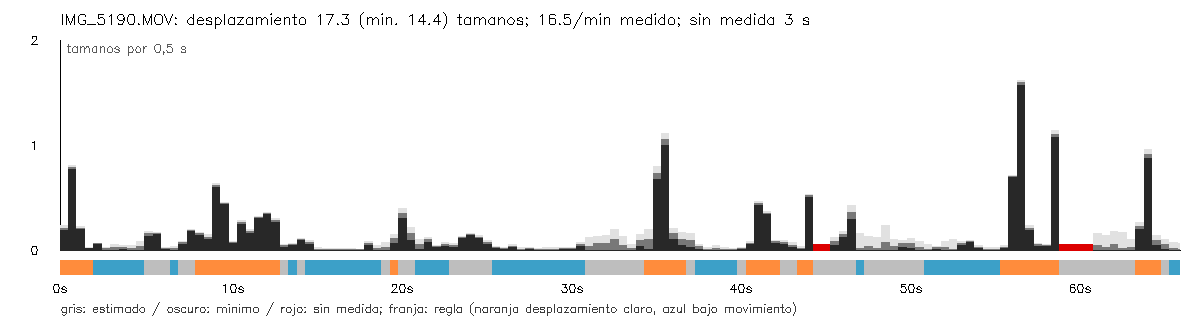

The table this chart was drawn from, first rows:
seconds, interval_seconds, displacement, displacement_lower, displacement_upper, measured, movement, span, span_lower, span_upper, valid_fraction
0.0, 0.0, , , , False, unknown, , , , 0.0
0.5, 0.5, 0.2086, 0.1829, 0.2343, True, locomotion_candidate, 1.141, 1.111, 1.17, 1.0
1.0, 0.5, 0.7873, 0.7668, 0.8078, True, locomotion_candidate, 1.206, 1.176, 1.235, 1.0
1.5, 0.5, 0.2081, 0.1959, 0.2204, True, locomotion_candidate, 1.188, 1.158, 1.217, 1.0
2.0, 0.5, 0.01867, 0.01361, 0.02373, True, locomotion_candidate, 0.6219, 0.5982, 0.6457, 1.0
2.5, 0.5, 0.05815, 0.05106, 0.06524, True, low_motion_candidate, 0.1613, 0.1451, 0.1775, 1.0
3.0, 0.5, 0.01196, 0.0, 0.02595, True, low_motion_candidate, 0.1064, 0.0886, 0.1242, 1.0
3.5, 0.5, 0.01925, 0.0, 0.04817, True, low_motion_candidate, 0.06338, 0.0249, 0.1019, 1.0
4.0, 0.5, 0.02361, 0.003529, 0.0437, True, low_motion_candidate, 0.05161, 0.0, 0.1038, 1.0
4.5, 0.5, 0.01451, 0.0, 0.04267, True, low_motion_candidate, 0.06581, 0.01195, 0.1197, 1.0
5.0, 0.5, 0.0311, 0.0, 0.07974, True, low_motion_candidate, 0.1344, 0.07872, 0.19, 1.0
5.5, 0.5, 0.1528, 0.1323, 0.1732, True, unknown, 0.3052, 0.2707, 0.3397, 1.0
6.0, 0.5, 0.1587, 0.147, 0.1704, True, unknown, 0.3052, 0.2797, 0.3306, 1.0
6.5, 0.5, 0.01328, 0.002831, 0.02373, True, unknown, 0.3033, 0.2822, 0.3244, 1.0
7.0, 0.5, 0.01281, 0.0, 0.03004, True, low_motion_candidate, 0.1389, 0.1152, 0.1626, 1.0
7.5, 0.5, 0.0681, 0.05289, 0.08331, True, unknown, 0.3512, 0.3345, 0.3679, 1.0
8.0, 0.5, 0.1898, 0.1802, 0.1994, True, unknown, 0.3829, 0.3583, 0.4076, 1.0
8.5, 0.5, 0.1552, 0.1412, 0.1693, True, locomotion_candidate, 0.7621, 0.7357, 0.7884, 1.0
9.0, 0.5, 0.1232, 0.09901, 0.1473, True, locomotion_candidate, 1.216, 1.19, 1.243, 1.0
9.5, 0.5, 0.6138, 0.5958, 0.6319, True, locomotion_candidate, 0.954, 0.9265, 0.9815, 1.0
10.0, 0.5, 0.4445, 0.4342, 0.4547, True, locomotion_candidate, 0.8421, 0.8202, 0.864, 1.0
10.5, 0.5, 0.07229, 0.06092, 0.08366, True, locomotion_candidate, 0.6182, 0.5909, 0.6455, 1.0
11.0, 0.5, 0.264, 0.2427, 0.2852, True, locomotion_candidate, 0.7691, 0.7371, 0.8011, 1.0
11.5, 0.5, 0.1742, 0.1575, 0.1909, True, locomotion_candidate, 1.021, 1.002, 1.04, 1.0
12.0, 0.5, 0.3114, 0.3011, 0.3217, True, locomotion_candidate, 1.197, 1.178, 1.215, 1.0
12.5, 0.5, 0.3499, 0.3383, 0.3615, True, locomotion_candidate, 1.014, 0.986, 1.042, 1.0
13.0, 0.5, 0.2813, 0.2593, 0.3033, True, locomotion_candidate, 0.8409, 0.8061, 0.8756, 1.0
13.5, 0.5, 0.04001, 0.02594, 0.05408, True, unknown, 0.3976, 0.3797, 0.4156, 1.0
14.0, 0.5, 0.0498, 0.0417, 0.0579, True, low_motion_candidate, 0.2172, 0.1978, 0.2367, 1.0
14.5, 0.5, 0.1024, 0.09172, 0.1131, True, unknown, 0.2268, 0.2027, 0.2509, 1.0
15.0, 0.5, 0.06824, 0.04863, 0.08784, True, low_motion_candidate, 0.1823, 0.1538, 0.2108, 1.0
15.5, 0.5, 0.007054, 0.0, 0.01934, True, low_motion_candidate, 0.1644, 0.1497, 0.179, 1.0
16.0, 0.5, 0.002889, 0.0, 0.01176, True, low_motion_candidate, 0.02086, 0.008441, 0.03327, 1.0
16.5, 0.5, 0.003926, 0.0, 0.01202, True, low_motion_candidate, 0.01185, 0.0, 0.02871, 1.0
17.0, 0.5, 0.003506, 0.0, 0.01644, True, low_motion_candidate, 0.0103, 0.0, 0.02757, 1.0
17.5, 0.5, 0.002536, 0.0, 0.01491, True, low_motion_candidate, 0.01609, 0.0, 0.03283, 1.0
18.0, 0.5, 0.002018, 0.0, 0.009153, True, low_motion_candidate, 0.0928, 0.06103, 0.1246, 1.0
18.5, 0.5, 0.06247, 0.04761, 0.07734, True, low_motion_candidate, 0.0928, 0.0561, 0.1295, 1.0
19.0, 0.5, 0.01758, 0.0, 0.04471, True, low_motion_candidate, 0.09277, 0.01181, 0.1737, 1.0
19.5, 0.5, 0.02313, 0.0, 0.0724, True, unknown, 0.2396, 0.1608, 0.3184, 1.0
20.0, 0.5, 0.1049, 0.06376, 0.1461, True, locomotion_candidate, 0.5829, 0.5041, 0.6617, 1.0
20.5, 0.5, 0.3447, 0.2974, 0.3919, True, unknown, 0.5802, 0.496, 0.6645, 1.0
21.0, 0.5, 0.1531, 0.09378, 0.2125, True, unknown, 0.5558, 0.4716, 0.6401, 1.0
21.5, 0.5, 0.05505, 0.007333, 0.1028, True, low_motion_candidate, 0.1064, 0.02162, 0.1913, 1.0
22.0, 0.5, 0.09708, 0.07478, 0.1194, True, low_motion_candidate, 0.1622, 0.08644, 0.2379, 1.0
22.5, 0.5, 0.03206, 0.02003, 0.04408, True, low_motion_candidate, 0.1661, 0.1228, 0.2095, 1.0
23.0, 0.5, 0.05567, 0.03719, 0.07416, True, low_motion_candidate, 0.109, 0.07811, 0.14, 1.0
23.5, 0.5, 0.04382, 0.02507, 0.06257, True, unknown, 0.2867, 0.254, 0.3195, 1.0
24.0, 0.5, 0.1205, 0.1098, 0.1313, True, unknown, 0.3214, 0.2962, 0.3466, 1.0
24.5, 0.5, 0.1454, 0.1357, 0.155, True, unknown, 0.3092, 0.2847, 0.3337, 1.0
25.0, 0.5, 0.1219, 0.1061, 0.1376, True, unknown, 0.2236, 0.1955, 0.2516, 1.0
25.5, 0.5, 0.07253, 0.0557, 0.08935, True, unknown, 0.2552, 0.2188, 0.2916, 1.0
26.0, 0.5, 0.02692, 0.0174, 0.03644, True, low_motion_candidate, 0.144, 0.1217, 0.1663, 1.0
26.5, 0.5, 0.01232, 0.003358, 0.02128, True, low_motion_candidate, 0.1019, 0.08375, 0.1201, 1.0
27.0, 0.5, 0.03469, 0.01924, 0.05014, True, low_motion_candidate, 0.05382, 0.03224, 0.0754, 1.0
27.5, 0.5, 0.007236, 0.0, 0.02325, True, low_motion_candidate, 0.03036, 0.007513, 0.05322, 1.0
28.0, 0.5, 0.01406, 0.003979, 0.02414, True, low_motion_candidate, 0.03036, 0.01208, 0.04865, 1.0
28.5, 0.5, 0.006496, 0.0, 0.01674, True, low_motion_candidate, 0.02908, 0.008509, 0.04965, 1.0
29.0, 0.5, 0.004319, 0.0, 0.02066, True, low_motion_candidate, 0.02645, 0.0, 0.05419, 1.0
29.5, 0.5, 0.004962, 0.0, 0.02152, True, low_motion_candidate, 0.02179, 0.0, 0.04522, 1.0
... 74 more rows
